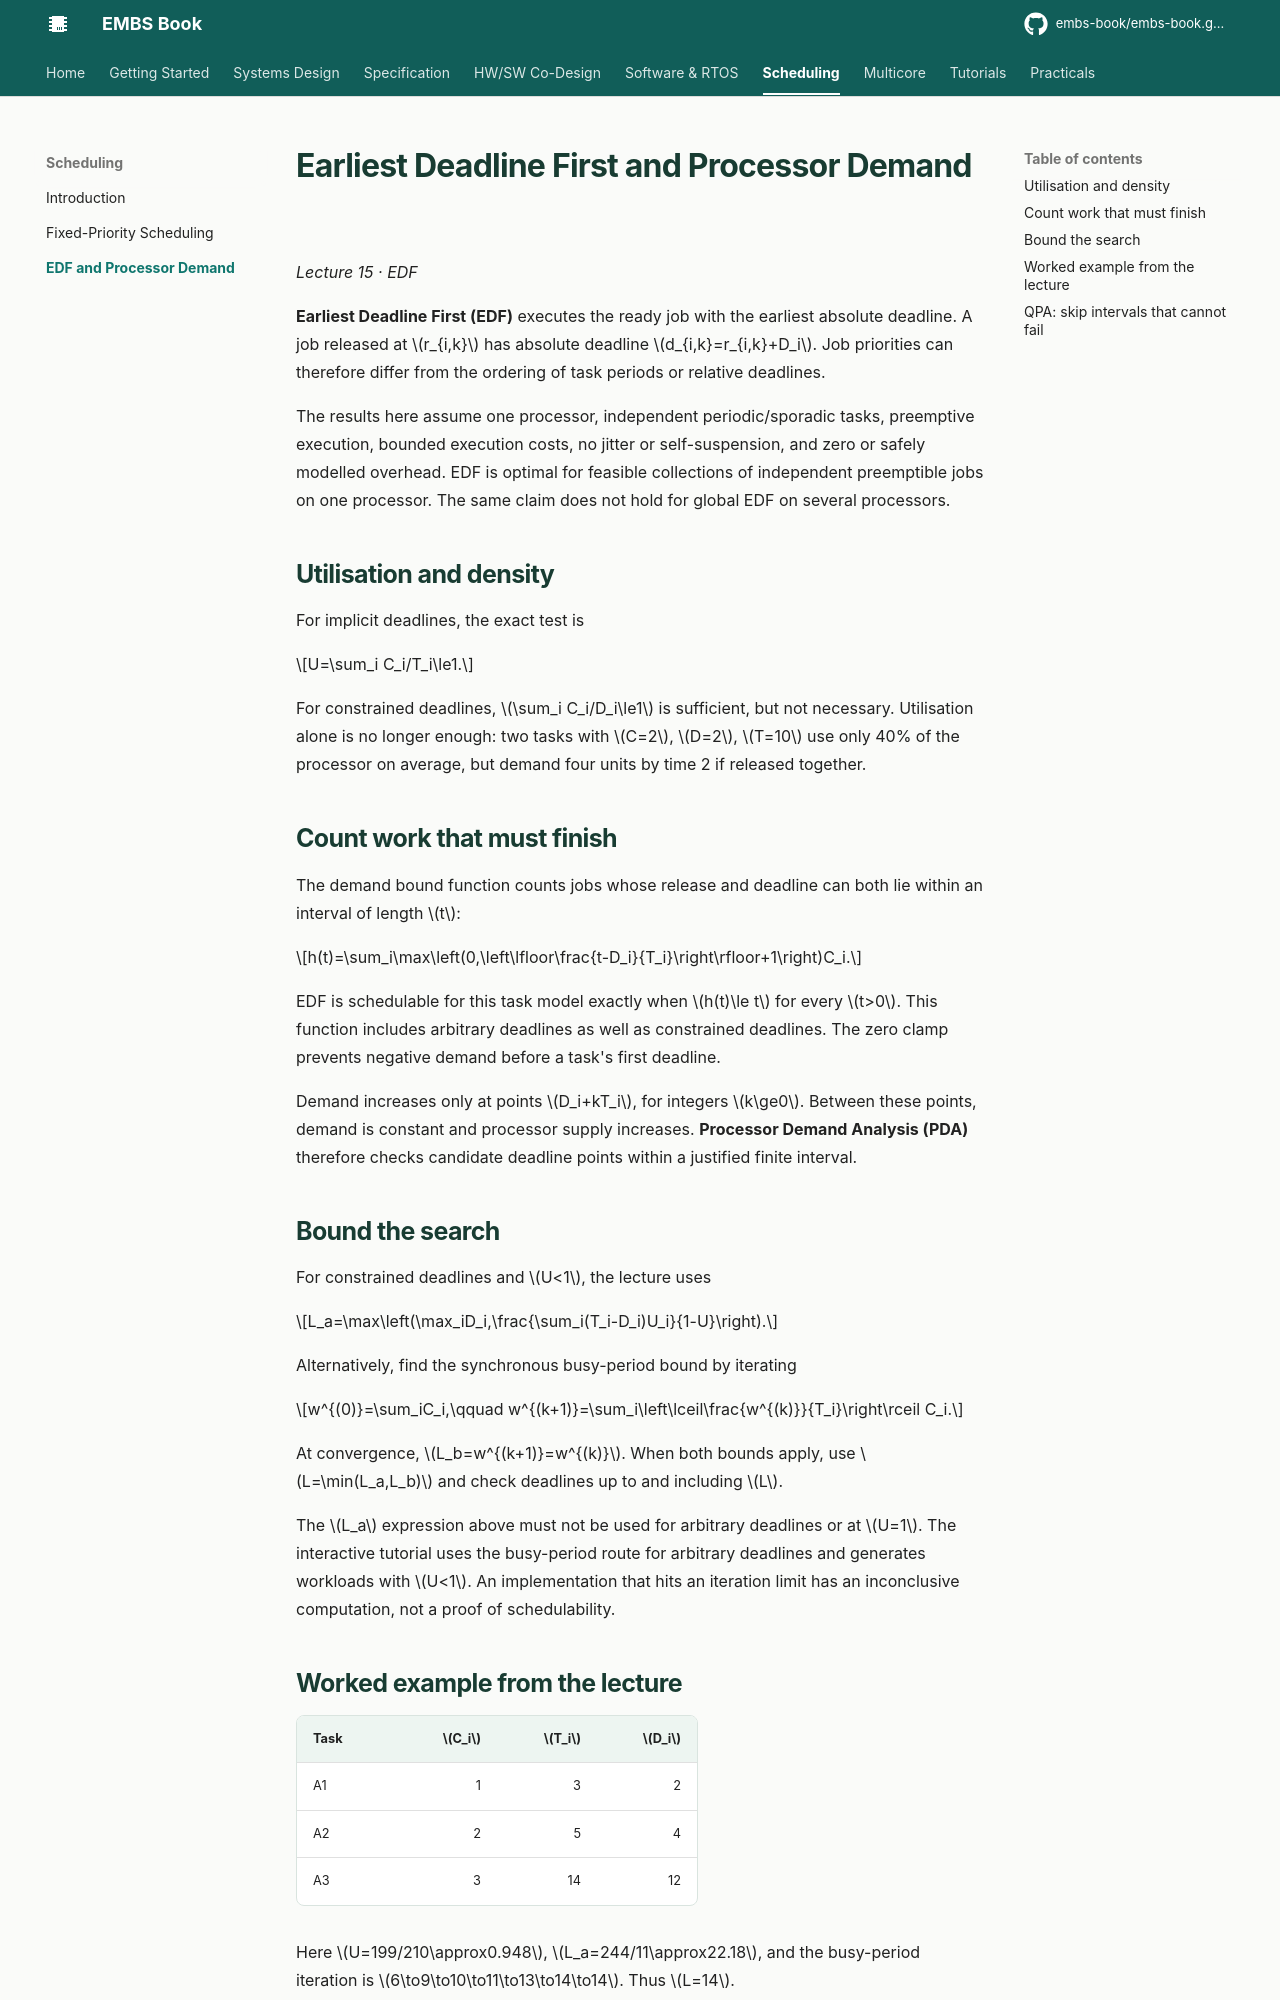

repository: embs-book/embs-book.github.io · page: real-time-scheduling/edf/index.html · generator: mkdocs

# Earliest Deadline First and Processor Demand

*Lecture 15 · EDF*

**Earliest Deadline First (EDF)** executes the ready job with the earliest absolute deadline. A job released at $r_{i,k}$ has absolute deadline $d_{i,k}=r_{i,k}+D_i$. Job priorities can therefore differ from the ordering of task periods or relative deadlines.

The results here assume one processor, independent periodic/sporadic tasks, preemptive execution, bounded execution costs, no jitter or self-suspension, and zero or safely modelled overhead. EDF is optimal for feasible collections of independent preemptible jobs on one processor. The same claim does not hold for global EDF on several processors.

## Utilisation and density

For implicit deadlines, the exact test is

$$U=\sum_i C_i/T_i\le1.$$

For constrained deadlines, $\sum_i C_i/D_i\le1$ is sufficient, but not necessary. Utilisation alone is no longer enough: two tasks with $C=2$, $D=2$, $T=10$ use only 40% of the processor on average, but demand four units by time 2 if released together.

## Count work that must finish

The demand bound function counts jobs whose release and deadline can both lie within an interval of length $t$:

$$h(t)=\sum_i\max\left(0,\left\lfloor\frac{t-D_i}{T_i}\right\rfloor+1\right)C_i.$$

EDF is schedulable for this task model exactly when $h(t)\le t$ for every $t>0$. This function includes arbitrary deadlines as well as constrained deadlines. The zero clamp prevents negative demand before a task's first deadline.

Demand increases only at points $D_i+kT_i$, for integers $k\ge0$. Between these points, demand is constant and processor supply increases. **Processor Demand Analysis (PDA)** therefore checks candidate deadline points within a justified finite interval.

## Bound the search

For constrained deadlines and $U<1$, the lecture uses

$$L_a=\max\left(\max_iD_i,\frac{\sum_i(T_i-D_i)U_i}{1-U}\right).$$

Alternatively, find the synchronous busy-period bound by iterating

$$w^{(0)}=\sum_iC_i,\qquad w^{(k+1)}=\sum_i\left\lceil\frac{w^{(k)}}{T_i}\right\rceil C_i.$$

At convergence, $L_b=w^{(k+1)}=w^{(k)}$. When both bounds apply, use $L=\min(L_a,L_b)$ and check deadlines up to and including $L$.

The $L_a$ expression above must not be used for arbitrary deadlines or at $U=1$. The interactive tutorial uses the busy-period route for arbitrary deadlines and generates workloads with $U<1$. An implementation that hits an iteration limit has an inconclusive computation, not a proof of schedulability.
